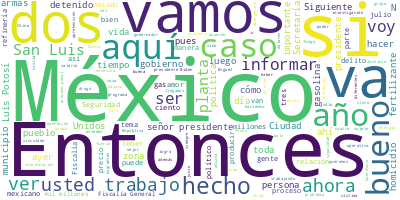

The file beside this chart, header and first rows:
Participante, Texto, Sentimiento, Palabras, Dia, Mes, Anio
PRESIDENTE ANDRES MANUEL LOPEZ OBRADOR, Buenos días. Ánimo., 0.0, 3, 14, 07, 2022
PRESIDENTE ANDRES MANUEL LOPEZ OBRADOR, Bueno, vamos a informar sobre cómo se av…, 0.0, 36, 14, 07, 2022
PRESIDENTE ANDRES MANUEL LOPEZ OBRADOR, Y yo también les voy a informar sobre nu…, 0.0, 35, 14, 07, 2022
PRESIDENTE ANDRES MANUEL LOPEZ OBRADOR, Pero vamos a escuchar a Ricardo., 0.0, 6, 14, 07, 2022
RICARDO MEJIA BERDEJA, Muy buenos días a todas y a todos., 0.0, 8, 14, 07, 2022
RICARDO MEJIA BERDEJA, Vamos a dar cuenta del informe Cero Impu…, 0.0, 67, 14, 07, 2022
RICARDO MEJIA BERDEJA, En primer término, informamos sobre la d…, 0.0, 36, 14, 07, 2022
RICARDO MEJIA BERDEJA, La Fiscalía General de Justicia de Chiap…, 0.0, 61, 14, 07, 2022
RICARDO MEJIA BERDEJA, Se giraron las órdenes de aprehensión, s…, 0.0, 37, 14, 07, 2022
RICARDO MEJIA BERDEJA, Siguiente. También informamos de la dete…, 0.0, 79, 14, 07, 2022
RICARDO MEJIA BERDEJA, Los agresores trasladaron a las víctimas…, 0.0, 44, 14, 07, 2022
RICARDO MEJIA BERDEJA, Esta es la patrulla, fue en la carretera…, 0.0, 28, 14, 07, 2022
RICARDO MEJIA BERDEJA, Siguiente. Este fue un evento en Taxco d…, 0.0, 83, 14, 07, 2022
RICARDO MEJIA BERDEJA, En una operación coordinada de la fiscal…, 0.0, 75, 14, 07, 2022
RICARDO MEJIA BERDEJA, Los restos de la víctima fueron encontra…, 0.0, 42, 14, 07, 2022
RICARDO MEJIA BERDEJA, Ya fue detenido el feminicida y la audie…, 0.0, 32, 14, 07, 2022
RICARDO MEJIA BERDEJA, Siguiente. También informamos de la dete…, 0.0, 68, 14, 07, 2022
RICARDO MEJIA BERDEJA, Siguiente. También informamos que la Fis…, 0.0, 83, 14, 07, 2022
RICARDO MEJIA BERDEJA, Siguiente. También, con relación al oper…, 0.0, 117, 14, 07, 2022
RICARDO MEJIA BERDEJA, Ya con él son 13 los detenidos que están…, 0.0, 26, 14, 07, 2022
RICARDO MEJIA BERDEJA, Y comentar que sigue la búsqueda y local…, 0.0, 27, 14, 07, 2022
RICARDO MEJIA BERDEJA, Se sigue también en esta operación perma…, 0.0, 46, 14, 07, 2022
RICARDO MEJIA BERDEJA, Siguiente. Dentro de este operativo de b…, 0.0, 68, 14, 07, 2022
RICARDO MEJIA BERDEJA, Siguiente. Informar también que, en un o…, 0.0, 128, 14, 07, 2022
RICARDO MEJIA BERDEJA, Siguiente. También informar que en Guana…, 0.0, 81, 14, 07, 2022
RICARDO MEJIA BERDEJA, Siguiente. También informar que, en dife…, 0.0, 58, 14, 07, 2022
RICARDO MEJIA BERDEJA, Siguiente. Informar que, dentro de la op…, 0.0, 74, 14, 07, 2022
RICARDO MEJIA BERDEJA, Queremos señalar que entre el 21 de mayo…, 0.0, 44, 14, 07, 2022
RICARDO MEJIA BERDEJA, El conjunto de precursores químicos, mat…, 0.0, 46, 14, 07, 2022
RICARDO MEJIA BERDEJA, También, como lo hemos señalado en otras…, 0.0, 176, 14, 07, 2022
RICARDO MEJIA BERDEJA, En el caso de la periodista María Elena …, 0.0, 33, 14, 07, 2022
RICARDO MEJIA BERDEJA, Siguiente. Como sentencias relevantes in…, 0.0, 58, 14, 07, 2022
RICARDO MEJIA BERDEJA, Siguiente. También informar que en el ca…, 0.0, 64, 14, 07, 2022
RICARDO MEJIA BERDEJA, Aquí lo relevante de esta sentencia cond…, 0.0, 77, 14, 07, 2022
RICARDO MEJIA BERDEJA, Él fue detenido en su momento en Escárce…, 0.0, 33, 14, 07, 2022
RICARDO MEJIA BERDEJA, Siguiente. También informar que, en la C…, 0.0, 126, 14, 07, 2022
RICARDO MEJIA BERDEJA, Pues, bien, ya se obtuvo sentencia conde…, 0.0, 25, 14, 07, 2022
RICARDO MEJIA BERDEJA, Siguiente. También informar, como nos lo…, 0.0, 77, 14, 07, 2022
RICARDO MEJIA BERDEJA, Siguiente. También informar que en cuant…, 0.0, 54, 14, 07, 2022
RICARDO MEJIA BERDEJA, También informar que, en el caso de Jali…, 0.0, 43, 14, 07, 2022
RICARDO MEJIA BERDEJA, En total, durante el mes de junio de 202…, 0.0, 35, 14, 07, 2022
RICARDO MEJIA BERDEJA, Con relación al caso de Debanhi Susana E…, 0.0, 75, 14, 07, 2022
RICARDO MEJIA BERDEJA, Y el día lunes 18, finalmente, se realiz…, 0.0, 96, 14, 07, 2022
RICARDO MEJIA BERDEJA, Siguiente. Informar también, que en el c…, 0.0, 64, 14, 07, 2022
RICARDO MEJIA BERDEJA, Informar que Brysia Carolina, pidieron l…, 0.0, 43, 14, 07, 2022
RICARDO MEJIA BERDEJA, Informar que también la fiscalía de Sina…, 0.0, 25, 14, 07, 2022
RICARDO MEJIA BERDEJA, Siguiente. Y como lo hacemos cada semana…, 0.0, 69, 14, 07, 2022
RICARDO MEJIA BERDEJA, Se espera que en los próximos días tambi…, 0.0, 38, 14, 07, 2022
RICARDO MEJIA BERDEJA, Sería cuanto, señor presidente., 0.0, 4, 14, 07, 2022
PRESIDENTE ANDRES MANUEL LOPEZ OBRADOR, Bueno, les informo que el encuentro que …, 0.0, 26, 14, 07, 2022
PRESIDENTE ANDRES MANUEL LOPEZ OBRADOR, Tratamos el tema migratorio con el enfoq…, 0.0, 111, 14, 07, 2022
PRESIDENTE ANDRES MANUEL LOPEZ OBRADOR, También hablamos de la necesidad de ampl…, 0.0, 37, 14, 07, 2022
PRESIDENTE ANDRES MANUEL LOPEZ OBRADOR, Desde luego, el planteamiento de fondo f…, 0.0, 25, 14, 07, 2022
PRESIDENTE ANDRES MANUEL LOPEZ OBRADOR, Y aun cuando ya existe el Tratado de Amé…, 0.0, 47, 14, 07, 2022
PRESIDENTE ANDRES MANUEL LOPEZ OBRADOR, Hablamos de cambiar la política migrator…, 0.0, 100, 14, 07, 2022
PRESIDENTE ANDRES MANUEL LOPEZ OBRADOR, Hay una realidad, hace falta fuerza de t…, 0.0, 67, 14, 07, 2022
PRESIDENTE ANDRES MANUEL LOPEZ OBRADOR, Como ya dije, sí hay el compromiso de au…, 0.0, 16, 14, 07, 2022
PRESIDENTE ANDRES MANUEL LOPEZ OBRADOR, También tratamos otros temas:, 0.0, 4, 14, 07, 2022
PRESIDENTE ANDRES MANUEL LOPEZ OBRADOR, La modernización de las aduanas en la zo…, 0.0, 28, 14, 07, 2022
PRESIDENTE ANDRES MANUEL LOPEZ OBRADOR, Y, en efecto, en el comunicado de ayer s…, 0.0, 39, 14, 07, 2022
... 248 more rows
